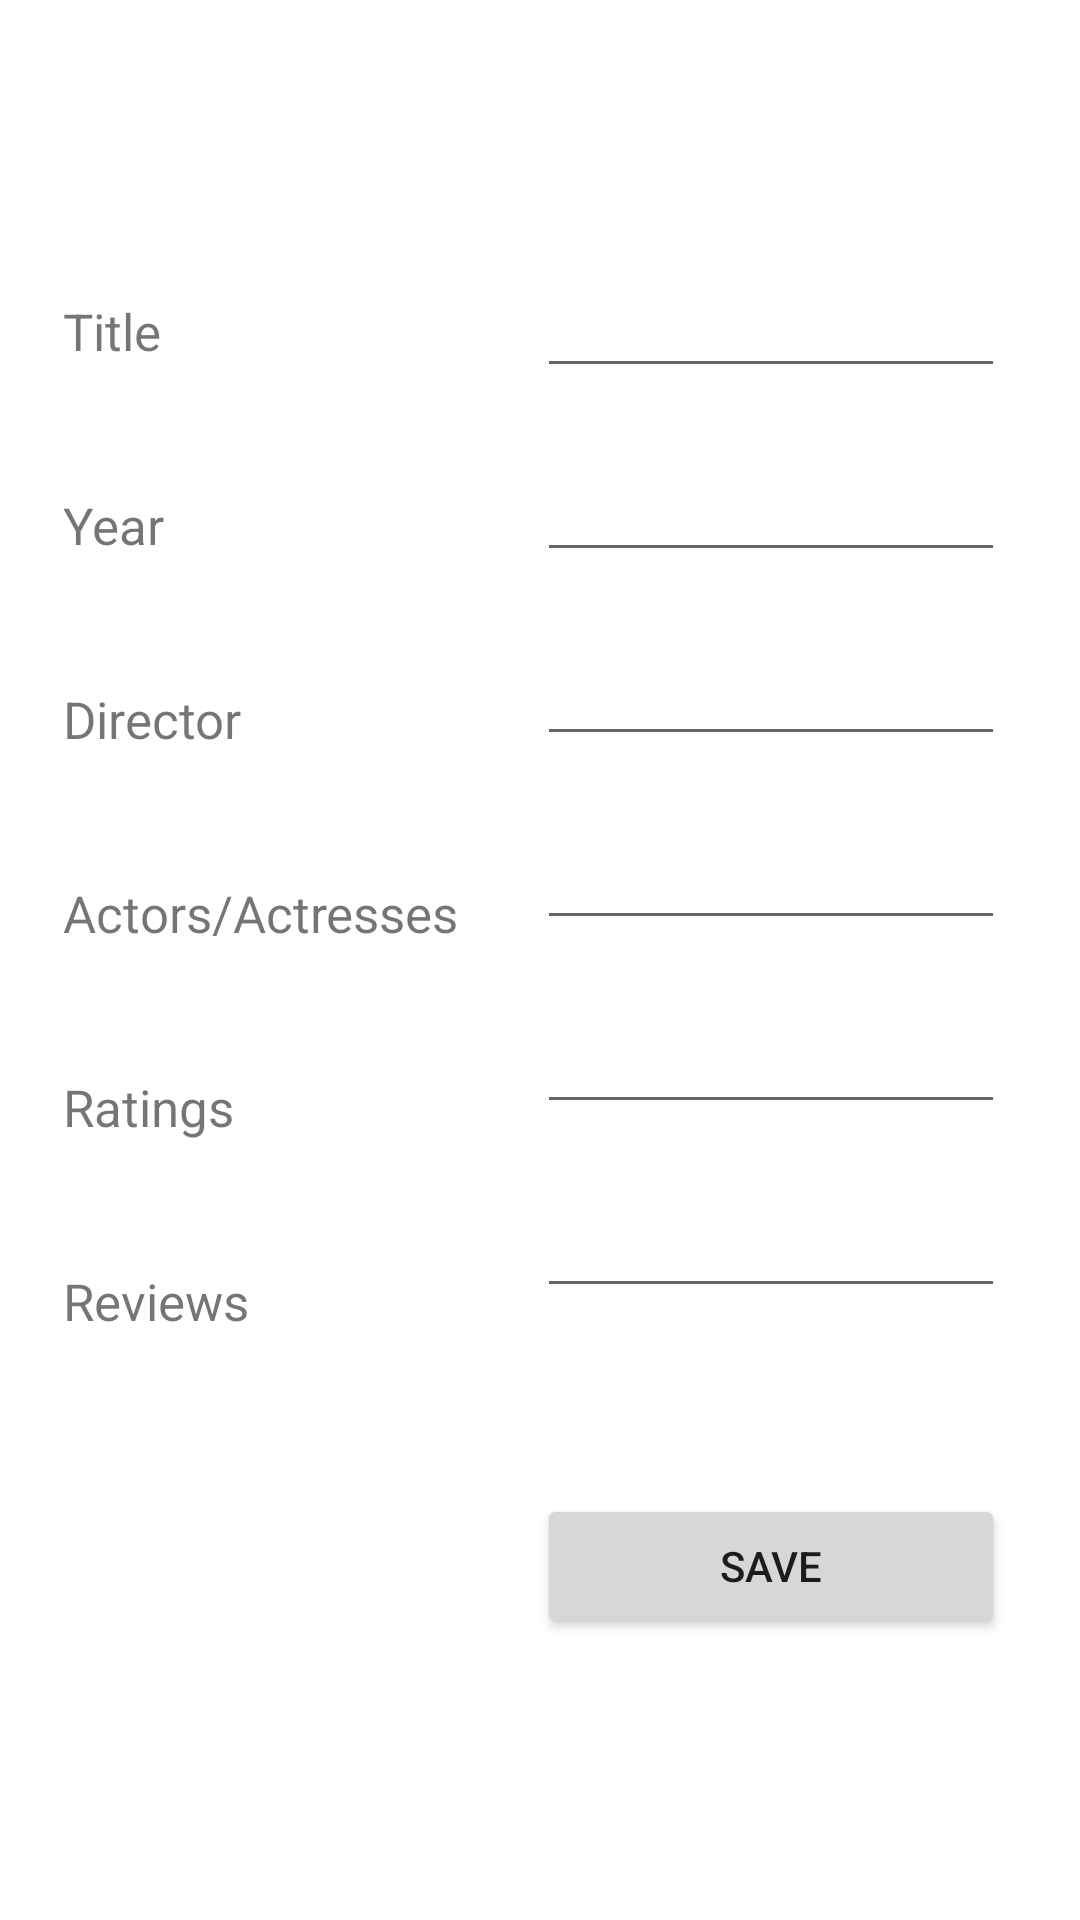

Produce the Android XML layout that renders to this screen, including the resource entries it uses.
<!-- AndroidManifest.xml: application theme Theme.Movies -->
<!-- res/layout/activity_register_movie.xml -->
<?xml version="1.0" encoding="utf-8"?>
<androidx.constraintlayout.widget.ConstraintLayout xmlns:android="http://schemas.android.com/apk/res/android"
    xmlns:app="http://schemas.android.com/apk/res-auto"
    xmlns:tools="http://schemas.android.com/tools"
    android:layout_width="match_parent"
    android:layout_height="match_parent"
    android:paddingLeft="10dp"
    android:paddingRight="10dp"
    tools:context=".Activities.RegisterMovie.RegisterMovieActivity">

    <LinearLayout
        android:id="@+id/linearLayout"
        android:layout_width="match_parent"
        android:layout_height="wrap_content"
        android:orientation="horizontal"
        app:layout_constraintBottom_toBottomOf="parent"
        app:layout_constraintEnd_toEndOf="parent"
        app:layout_constraintHorizontal_bias="0.473"
        app:layout_constraintStart_toStartOf="parent"
        app:layout_constraintTop_toTopOf="parent"
        app:layout_constraintVertical_bias="0.454">

        <LinearLayout
            android:layout_width="wrap_content"
            android:layout_height="wrap_content"
            android:orientation="vertical">

            <TextView
                android:id="@+id/movieTitle"
                android:layout_width="match_parent"
                android:layout_height="wrap_content"
                android:layout_gravity="center_vertical"
                android:layout_marginTop="10dp"
                android:layout_marginBottom="10dp"
                android:padding="11dp"
                android:text="Title"
                android:textSize="17sp" />

            <TextView
                android:id="@+id/movieYear"
                android:layout_width="match_parent"
                android:layout_height="wrap_content"
                android:layout_marginTop="10dp"
                android:layout_marginBottom="10dp"
                android:padding="11dp"
                android:text="Year"
                android:textSize="17sp" />

            <TextView
                android:id="@+id/movieDirector"
                android:layout_width="match_parent"
                android:layout_height="wrap_content"
                android:layout_marginTop="10dp"
                android:layout_marginBottom="10dp"
                android:padding="11dp"
                android:text="Director"
                android:textSize="17sp" />

            <TextView
                android:id="@+id/movieActorsActresses"
                android:layout_width="match_parent"
                android:layout_height="wrap_content"
                android:layout_marginTop="10dp"
                android:layout_marginBottom="10dp"
                android:padding="11dp"
                android:text="Actors/Actresses"
                android:textSize="17sp" />

            <TextView
                android:id="@+id/movieRatings"
                android:layout_width="match_parent"
                android:layout_height="wrap_content"
                android:layout_marginTop="10dp"
                android:layout_marginBottom="10dp"
                android:padding="11dp"
                android:text="Ratings"
                android:textSize="17sp" />

            <TextView
                android:id="@+id/movieReviews"
                android:layout_width="match_parent"
                android:layout_height="wrap_content"
                android:layout_marginTop="10dp"
                android:layout_marginBottom="10dp"
                android:padding="11dp"
                android:text="Reviews"
                android:textSize="17sp" />
        </LinearLayout>

        <LinearLayout
            android:layout_width="match_parent"
            android:layout_height="wrap_content"
            android:orientation="vertical"
            android:paddingLeft="15dp"
            android:paddingRight="15dp">

            <EditText
                android:id="@+id/movieTitleTB"
                android:layout_width="match_parent"
                android:layout_height="wrap_content"
                android:layout_marginTop="10dp"
                android:layout_marginBottom="10dp"
                android:ems="10"
                android:inputType="textPersonName" />

            <EditText
                android:id="@+id/movieYearTB"
                android:layout_width="match_parent"
                android:layout_height="wrap_content"
                android:layout_marginTop="10dp"
                android:layout_marginBottom="10dp"
                android:ems="10"
                android:inputType="number" />

            <EditText
                android:id="@+id/movieDirectorTB"
                android:layout_width="match_parent"
                android:layout_height="wrap_content"
                android:layout_marginTop="10dp"
                android:layout_marginBottom="10dp"
                android:ems="10"
                android:inputType="textPersonName" />

            <EditText
                android:id="@+id/movieActorsActressesTB"
                android:layout_width="match_parent"
                android:layout_height="wrap_content"
                android:layout_marginTop="10dp"
                android:layout_marginBottom="10dp"
                android:ems="10"
                android:inputType="textPersonName" />

            <EditText
                android:id="@+id/movieRatingsTB"
                android:layout_width="match_parent"
                android:layout_height="wrap_content"
                android:layout_marginTop="10dp"
                android:layout_marginBottom="10dp"
                android:ems="10"
                android:inputType="number" />

            <EditText
                android:id="@+id/movieReviewsTB"
                android:layout_width="match_parent"
                android:layout_height="wrap_content"
                android:layout_marginTop="10dp"
                android:layout_marginBottom="10dp"
                android:ems="10"
                android:inputType="textPersonName" />

            <Button
                android:id="@+id/backButton"
                android:layout_width="match_parent"
                android:layout_height="wrap_content"
                android:layout_marginTop="52dp"
                android:onClick="dataProcessor"
                android:text="Save" />
        </LinearLayout>
    </LinearLayout>
</androidx.constraintlayout.widget.ConstraintLayout>
<!-- resources referenced by this layout -->
<resources>
  <style name="Theme.Movies" parent="Theme.MaterialComponents.DayNight.DarkActionBar">
          
          <item name="colorPrimary">@color/brown</item>
          <item name="colorPrimaryVariant">@color/dark_brown</item>
          <item name="colorOnPrimary">@color/white</item>
          
          <item name="colorSecondary">@color/teal_200</item>
          <item name="colorSecondaryVariant">@color/teal_700</item>
          <item name="colorOnSecondary">@color/black</item>
          
          <item name="android:statusBarColor" tools:targetApi="l">?attr/colorPrimaryVariant</item>
          
      </style>
  <color name="brown">#D0B49F</color>
  <color name="dark_brown"> #b59d8b</color>
  <color name="white">#FFFFFFFF</color>
  <color name="teal_200">#FF03DAC5</color>
  <color name="teal_700">#FF018786</color>
  <color name="black">#FF000000</color>
</resources>
